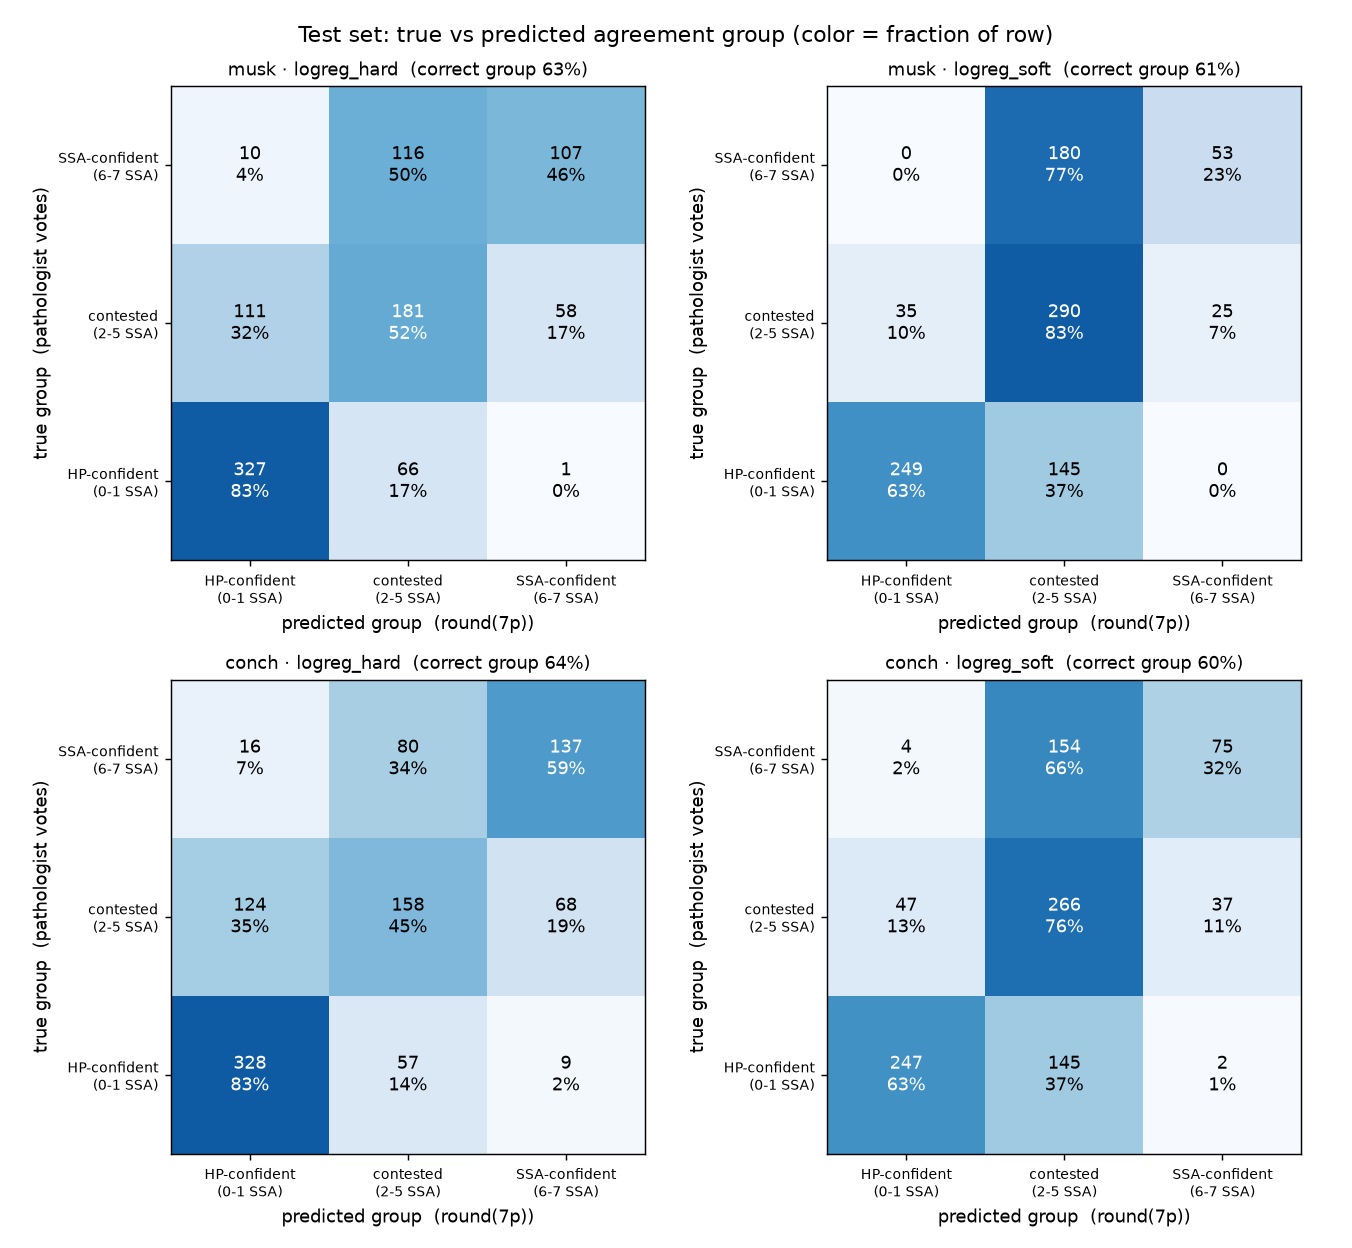

Data behind this chart, as committed beside it:
model, head, true_group, n, pred_HP-confident, pred_contested, pred_SSA-confident
musk, logreg_hard, HP-confident, 394, 0.8299, 0.1675, 0.002538
musk, logreg_hard, contested, 350, 0.3171, 0.5171, 0.1657
musk, logreg_hard, SSA-confident, 233, 0.04292, 0.4979, 0.4592
musk, logreg_soft, HP-confident, 394, 0.632, 0.368, 0.0
musk, logreg_soft, contested, 350, 0.1, 0.8286, 0.07143
musk, logreg_soft, SSA-confident, 233, 0.0, 0.7725, 0.2275
conch, logreg_hard, HP-confident, 394, 0.8325, 0.1447, 0.02284
conch, logreg_hard, contested, 350, 0.3543, 0.4514, 0.1943
conch, logreg_hard, SSA-confident, 233, 0.06867, 0.3433, 0.588
conch, logreg_soft, HP-confident, 394, 0.6269, 0.368, 0.005076
conch, logreg_soft, contested, 350, 0.1343, 0.76, 0.1057
conch, logreg_soft, SSA-confident, 233, 0.01717, 0.6609, 0.3219
